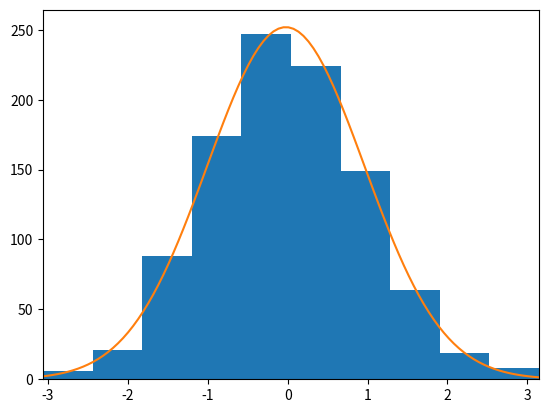

Generate this figure with matplotlib:
import matplotlib.pyplot as plt
import numpy as np
import matplotlib.mlab as mlab
import scipy.stats

arr = np.random.randn(1000)

plt.figure(1)
result = plt.hist(arr)
plt.xlim((min(arr), max(arr)))

mean = np.mean(arr)
variance = np.var(arr)
sigma = np.sqrt(variance)
x = np.linspace(min(arr), max(arr), 100)
dx = result[1][1] - result[1][0]
scale = len(arr)*dx
plt.plot(x, scipy.stats.norm.pdf(x, mean, sigma)*scale)

plt.show()
